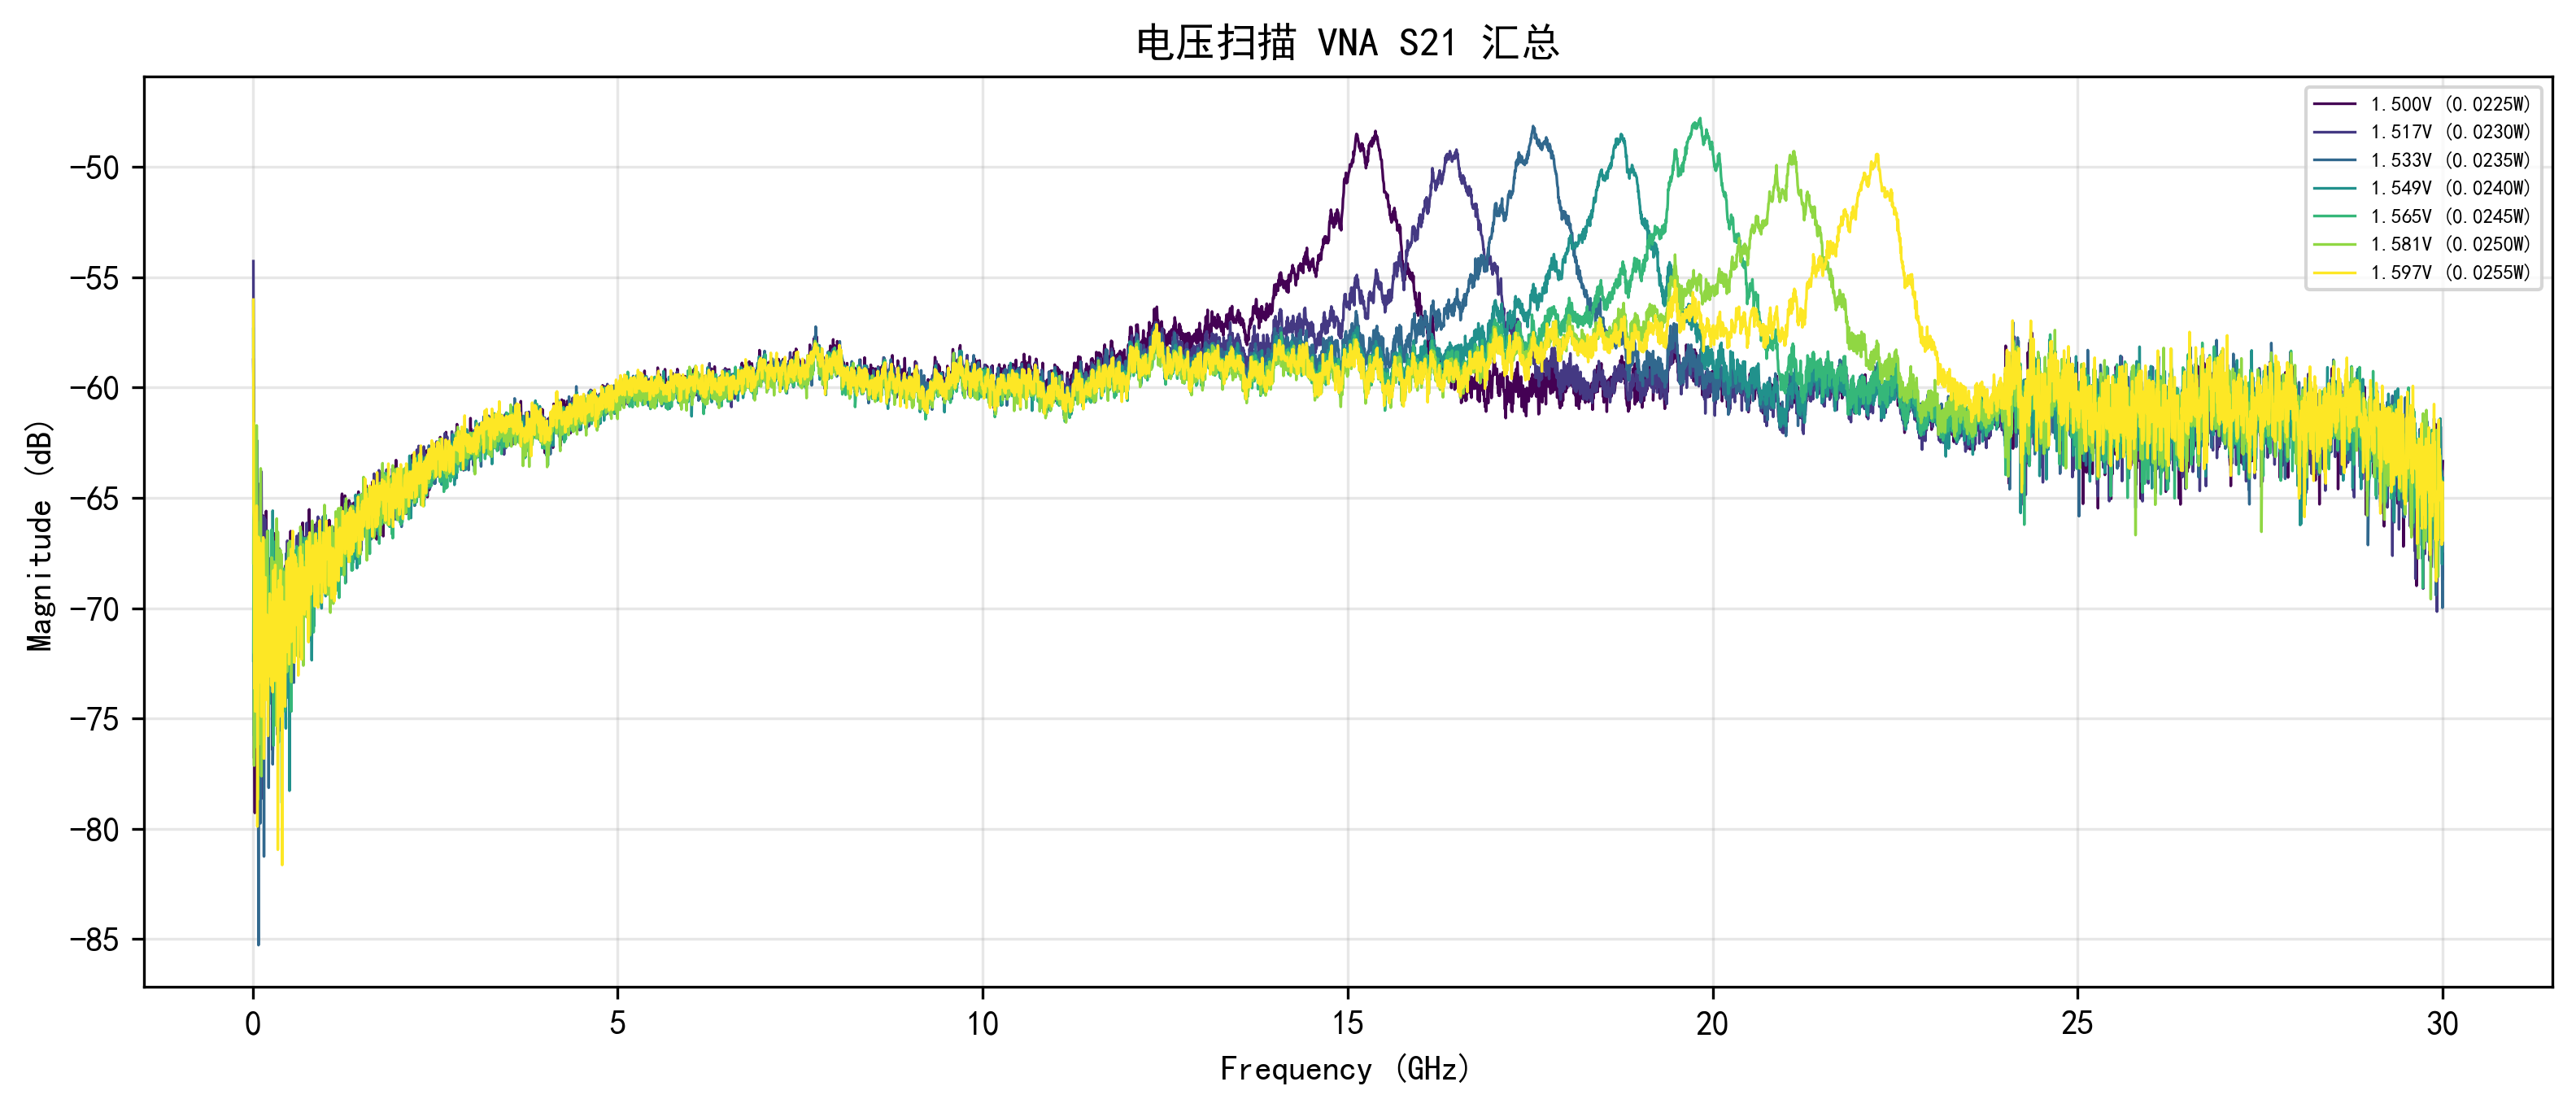

Values plotted in this chart, from the file beside it:
Voltage, Frequency_Hz, Magnitude_dB
1.500, 10000000, -58.73
1.500, 14998333, -60.71
1.500, 19996667, -66.62
1.500, 24995000, -75.63
1.500, 29993333, -79.28
1.500, 34991667, -68.69
1.500, 39990000, -65.58
1.500, 44988333, -71.04
1.500, 49986667, -73.67
1.500, 54985000, -66.96
1.500, 59983333, -70.81
1.500, 64981667, -65.39
1.500, 69980000, -67.47
1.500, 74978333, -66.77
1.500, 79976667, -69.79
1.500, 84975000, -69.32
1.500, 89973333, -68.04
1.500, 94971667, -72.14
1.500, 99970000, -71.78
1.500, 104968333, -67.15
1.500, 109966667, -67.37
1.500, 114965000, -70.3
1.500, 119963333, -68.39
1.500, 124961667, -69.12
1.500, 129960000, -73.41
1.500, 134958333, -69.13
1.500, 139956667, -65.8
1.500, 144955000, -68.93
1.500, 149953333, -67.87
1.500, 154951667, -72.94
1.500, 159950000, -71.46
1.500, 164948333, -67.9
1.500, 169946667, -72.25
1.500, 174945000, -71.52
1.500, 179943333, -68.68
1.500, 184941667, -65.6
1.500, 189940000, -69.09
1.500, 194938333, -69.12
1.500, 199936667, -67.16
1.500, 204935000, -68.89
1.500, 209933333, -68.33
1.500, 214931667, -69.44
1.500, 219930000, -73.09
1.500, 224928333, -70.7
1.500, 229926667, -73.35
1.500, 234925000, -69.94
1.500, 239923333, -69.19
1.500, 244921667, -70.02
1.500, 249920000, -71.84
1.500, 254918333, -72.48
1.500, 259916667, -69.88
1.500, 264915000, -68.43
1.500, 269913333, -76.42
1.500, 274911667, -70.43
1.500, 279910000, -70.87
1.500, 284908333, -70.38
1.500, 289906667, -70.02
1.500, 294905000, -66.61
1.500, 299903333, -71
1.500, 304901667, -69.43
... 41,947 more rows
